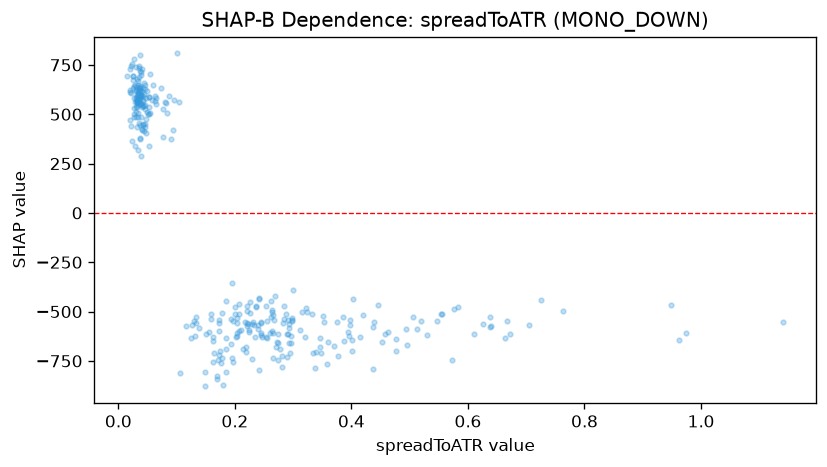

The table this chart was drawn from, first rows:
feature_value, shap_value
0.6401, -575.3
0.3327, -510.5
0.4958, -668.8
0.5124, -590
0.4192, -517.7
0.949, -465.6
0.7049, -569.9
0.6108, -614.6
0.5766, -489.4
0.2921, -580.7
0.7631, -498.9
1.141, -551.9
0.7259, -439.8
0.9734, -608.1
0.5837, -479.3
0.6256, -563
0.6382, -530
0.5186, -549.7
0.9618, -643.3
0.6715, -611.9
0.4146, -628
0.463, -602.6
0.4932, -590.6
0.4762, -640.9
0.4582, -613.9
0.3749, -552.5
0.3849, -526
0.5305, -619.2
0.6634, -632.1
0.637, -575.8
0.5547, -509.8
0.2932, -563.7
0.1616, -651.5
0.1562, -601.1
0.2636, -600.4
0.2138, -691.6
0.1769, -758.7
0.2043, -623
0.2603, -609.5
0.3126, -592
0.3453, -635.8
0.337, -784.6
0.2067, -462.7
0.2449, -558.1
0.2956, -624.2
0.2655, -515.1
0.316, -499.9
0.3234, -502.5
0.3968, -541.9
0.2711, -677.2
0.2689, -423.5
0.2743, -660.7
0.387, -650.2
0.4016, -702
0.3519, -521.5
0.4761, -697.6
0.5052, -528.5
0.3538, -551
0.3591, -654.4
0.3218, -484
... 266 more rows
